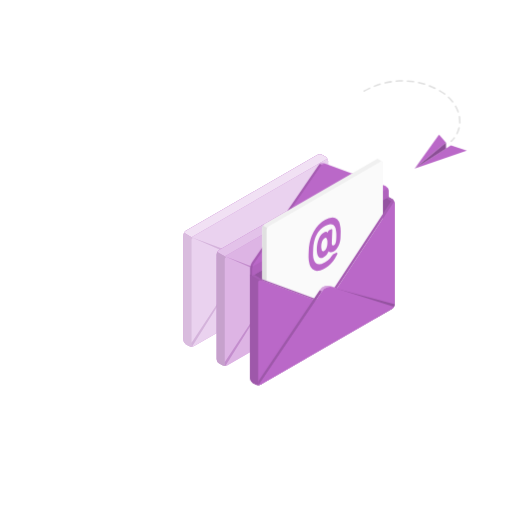
t = 0.00 s
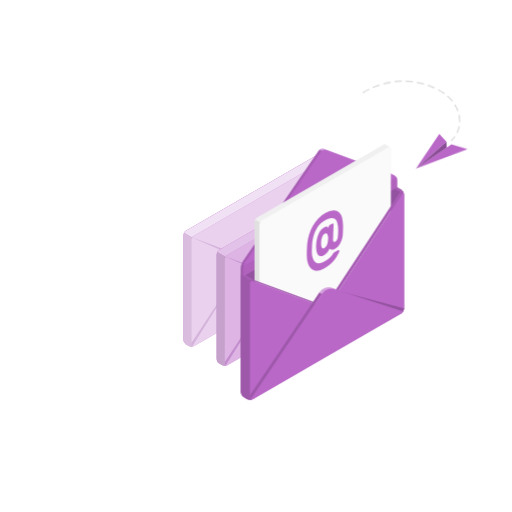
t = 1.05 s
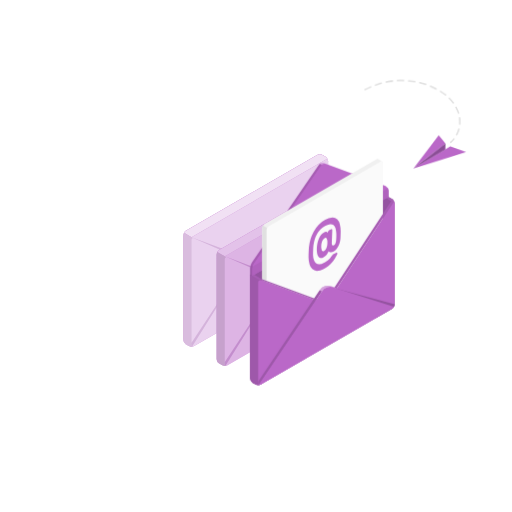
t = 1.95 s
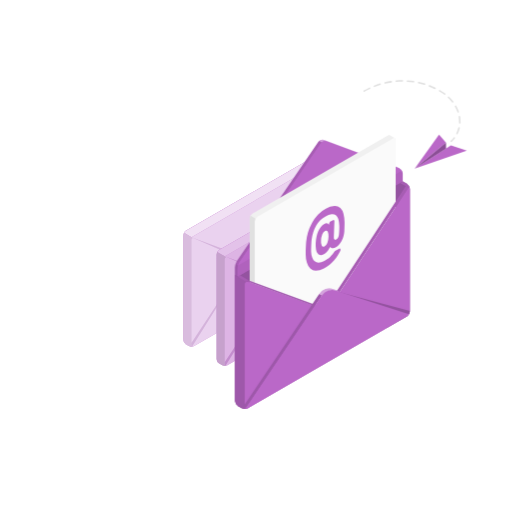
t = 3.00 s
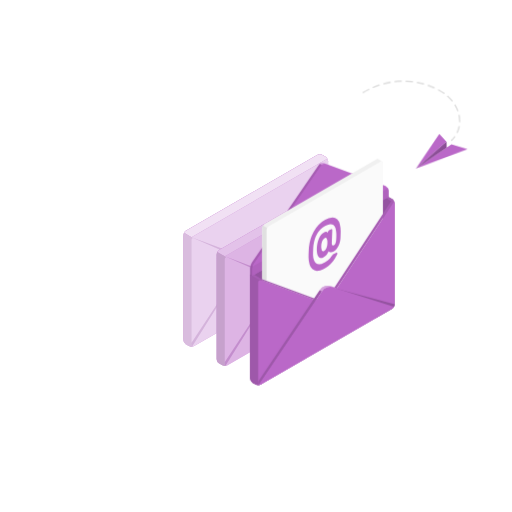
t = 4.05 s
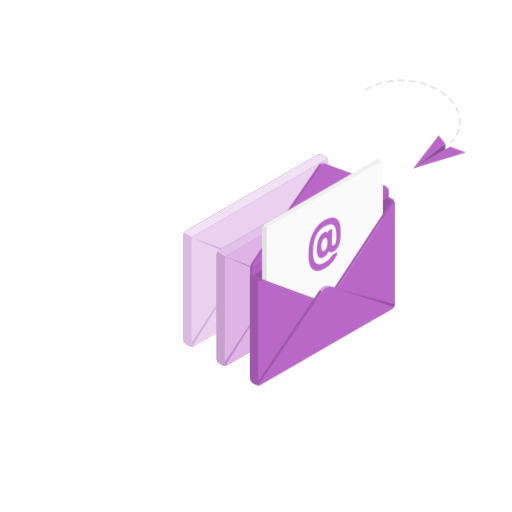
t = 4.88 s

The animated SVG that drew these frames (rendered in a browser with its animation timeline set to each time). Animation: 2 CSS @keyframes rules; one cycle of 6.00 s, repeats indefinitely.

<svg class="animated" id="freepik_stories-emails" xmlns="http://www.w3.org/2000/svg" viewBox="0 0 500 500" version="1.1" xmlns:xlink="http://www.w3.org/1999/xlink" xmlns:svgjs="http://svgjs.com/svgjs"><style>svg#freepik_stories-emails:not(.animated) .animable {opacity: 0;}svg#freepik_stories-emails.animated #freepik--open-envelope--inject-85 {animation: 6s Infinite  linear heartbeat;animation-delay: 0s;}svg#freepik_stories-emails.animated #freepik--paper-plane--inject-85 {animation: 1.5s Infinite  linear wind;animation-delay: 0s;}            @keyframes heartbeat {                0% {                    transform: scale(1);                }                10% {                    transform: scale(1.1);                }                30% {                    transform: scale(1);                }                40% {                    transform: scale(1);                }                50% {                    transform: scale(1.1);                }                60% {                    transform: scale(1);                }                100% {                    transform: scale(1);                }            }                    @keyframes wind {                0% {                    transform: rotate( 0deg );                }                25% {                    transform: rotate( 1deg );                }                75% {                    transform: rotate( -1deg );                }            }        .animator-hidden { display: none; }</style><g id="freepik--Floor--inject-85" class="animable animator-active animator-hidden" style="transform-origin: 250px 345.8px;"><ellipse id="freepik--floor--inject-85" cx="250" cy="345.8" rx="223.4" ry="131.22" style="fill: rgb(245, 245, 245); transform-origin: 250px 345.8px;" class="animable"></ellipse></g><g id="freepik--Shadows--inject-85" class="animable animator-hidden" style="transform-origin: 243.018px 337.105px;"><path id="freepik--Shadow--inject-85" d="M94,345.91c12.92,7.46,12.92,19.56,0,27s-33.89,7.46-46.82,0-12.93-19.57,0-27S81,338.44,94,345.91Z" style="fill: rgb(224, 224, 224); transform-origin: 70.5863px 359.41px;" class="animable"></path><path id="freepik--shadow--inject-85" d="M122.34,363.06l117.26,67.7a9.57,9.57,0,0,0,8.66,0l198.5-114.6c2.39-1.38,2.39-3.62,0-5L329.5,243.45a9.57,9.57,0,0,0-8.66,0L122.34,358.06C119.94,359.44,119.94,361.68,122.34,363.06Z" style="fill: rgb(224, 224, 224); transform-origin: 284.546px 337.105px;" class="animable"></path></g><g id="freepik--Plants--inject-85" class="animable animator-hidden" style="transform-origin: 430.845px 259.707px;"><g id="freepik--plants--inject-85" class="animable" style="transform-origin: 430.845px 259.707px;"><path d="M418.28,291.88l-8.17-4.72s-4.87-20.21-2.93-38.39c2.73-25.56,16.48-36.69,25.95-33,6.3,2.48,8.25,9.64-2.34,24.87C424.55,249.65,416.88,268.35,418.28,291.88Z" style="fill: rgb(186, 104, 200); transform-origin: 422.509px 253.48px;" id="elm3bd8x50bw" class="animable"></path><g id="elneafdo3n9ks"><g style="opacity: 0.3; transform-origin: 422.509px 253.48px;" class="animable"><path d="M418.28,291.88l-8.17-4.72s-4.87-20.21-2.93-38.39c2.73-25.56,16.48-36.69,25.95-33,6.3,2.48,8.25,9.64-2.34,24.87C424.55,249.65,416.88,268.35,418.28,291.88Z" id="eldyebmz3dxws" class="animable" style="transform-origin: 422.509px 253.48px;"></path></g></g><path d="M414.89,282H415a.56.56,0,0,0,.45-.66c-4.48-23.57,3.76-50.07,14-61.09a.57.57,0,0,0-.84-.77c-10.38,11.23-18.78,38.15-14.23,62.07A.55.55,0,0,0,414.89,282Z" style="fill: rgb(255, 255, 255); transform-origin: 421.351px 250.654px;" id="el2vb6kpvpr57" class="animable"></path><path d="M439.68,304.24c1.29.65,4.72-2.29,5.68-3a12,12,0,0,0,3.75-4.77,11.27,11.27,0,0,0,.65-6.79,26.43,26.43,0,0,0-1-3.54l-1.17-3.42a8.82,8.82,0,0,1-.69-3.48c.18-2.4,2.21-4.17,4.06-5.7,2-1.7,4.14-3.91,4-6.77a10.09,10.09,0,0,0-2.83-5.87c-1.45-1.66-3.16-3.11-4.49-4.88a7.05,7.05,0,0,1-1.66-4.38,7.33,7.33,0,0,1,.83-2.83,39.57,39.57,0,0,0,2.76-5.72c.6-2,.37-4.53-1.26-5.88-1.35-1.11-3.26-1.18-5-1a11.36,11.36,0,0,0-4.5,1.84c-4.42,2.76-6.74,8.28-11.47,10.46a49,49,0,0,1-5.76,1.73c-1.92.61-3.85,1.7-4.65,3.53-1.6,3.63,1.91,7.82.85,11.64-.93,3.38-4.09,4.81-5.75,7.9a7,7,0,0,0-.63,4.39,20.79,20.79,0,0,0,2.2,7.25,63.71,63.71,0,0,0,4.37,6.71S439.48,304.14,439.68,304.24Z" style="fill: rgb(186, 104, 200); transform-origin: 433.127px 270.234px;" id="elfrk1tihbhtm" class="animable"></path><g id="el6ub73timc4g"><g style="opacity: 0.15; transform-origin: 433.127px 270.234px;" class="animable"><path d="M439.68,304.24c1.29.65,4.72-2.29,5.68-3a12,12,0,0,0,3.75-4.77,11.27,11.27,0,0,0,.65-6.79,26.43,26.43,0,0,0-1-3.54l-1.17-3.42a8.82,8.82,0,0,1-.69-3.48c.18-2.4,2.21-4.17,4.06-5.7,2-1.7,4.14-3.91,4-6.77a10.09,10.09,0,0,0-2.83-5.87c-1.45-1.66-3.16-3.11-4.49-4.88a7.05,7.05,0,0,1-1.66-4.38,7.33,7.33,0,0,1,.83-2.83,39.57,39.57,0,0,0,2.76-5.72c.6-2,.37-4.53-1.26-5.88-1.35-1.11-3.26-1.18-5-1a11.36,11.36,0,0,0-4.5,1.84c-4.42,2.76-6.74,8.28-11.47,10.46a49,49,0,0,1-5.76,1.73c-1.92.61-3.85,1.7-4.65,3.53-1.6,3.63,1.91,7.82.85,11.64-.93,3.38-4.09,4.81-5.75,7.9a7,7,0,0,0-.63,4.39,20.79,20.79,0,0,0,2.2,7.25,63.71,63.71,0,0,0,4.37,6.71S439.48,304.14,439.68,304.24Z" id="elssrg6an4cdg" class="animable" style="transform-origin: 433.127px 270.234px;"></path></g></g><path d="M427.17,297.72h0a.57.57,0,0,0,.52-.62c-2.07-22.42,7.27-47.76,14.6-55.36a.57.57,0,1,0-.81-.79c-7.49,7.75-17,33.52-14.92,56.25A.57.57,0,0,0,427.17,297.72Z" style="fill: rgb(255, 255, 255); transform-origin: 434.386px 269.223px;" id="elmlnj0gw9la" class="animable"></path><path d="M429.4,270.07l.17,0a75.12,75.12,0,0,1,16.17-3.45.57.57,0,0,0,.51-.62.54.54,0,0,0-.61-.51A77.61,77.61,0,0,0,429.18,269a.57.57,0,0,0,.22,1.1Z" style="fill: rgb(255, 255, 255); transform-origin: 437.536px 267.793px;" id="elri8fl9vewal" class="animable"></path></g></g><g id="freepik--Device--inject-85" class="animable animator-hidden" style="transform-origin: 281.366px 244.807px;"><g id="freepik--Laptop--inject-85" class="animable" style="transform-origin: 281.366px 244.807px;"><path d="M126.34,350.62a10.61,10.61,0,0,0,4.95,8.21L239,421a11,11,0,0,0,9.89,0L438.5,311.53a9.28,9.28,0,0,0,0-16.42L330.81,232.92a10.91,10.91,0,0,0-9.89,0L131.29,342.4A10.63,10.63,0,0,0,126.34,350.62Z" style="fill: rgb(55, 71, 79); transform-origin: 284.897px 326.955px;" id="elcnjnxieqc2" class="animable"></path><path d="M131.29,348.11,239,410.3a10.91,10.91,0,0,0,9.89,0L438.5,300.82c2.74-1.58,2.74-4.14,0-5.71L330.81,232.92a10.91,10.91,0,0,0-9.89,0L131.29,342.4C128.56,344,128.56,346.54,131.29,348.11Z" style="fill: rgb(69, 90, 100); transform-origin: 284.899px 321.61px;" id="elbqyrthghl7b" class="animable"></path><path d="M243.93,411.49V422.2a10.09,10.09,0,0,1-5-1.18L131.29,358.83a9.26,9.26,0,0,1-.5-16.11c-2.22,1.59-2,3.92.5,5.4L239,410.31A10.2,10.2,0,0,0,243.93,411.49Z" style="fill: rgb(38, 50, 56); transform-origin: 185.134px 382.462px;" id="el3daix3rpvl5" class="animable"></path><path d="M121.7,342.58c-2.56-1.48-2.42-4-2.42-7.13V186.7a11,11,0,0,1,5-8.57L313.86,68.65a10.61,10.61,0,0,1,9.58-.18c2.57,1.48,2.43,4,2.43,7.14V224.35a10.94,10.94,0,0,1-4.95,8.57L131.29,342.4A10.6,10.6,0,0,1,121.7,342.58Z" style="fill: rgb(55, 71, 79); transform-origin: 222.575px 205.527px;" id="el004hu3ij7bxr" class="animable"></path><path d="M325.87,75.6c0-3.15-2.22-4.42-4.95-2.85L131.29,182.24a10,10,0,0,0-3.5,3.69l-7.05-4.1h0a10.08,10.08,0,0,1,3.5-3.7L313.85,68.65a10.6,10.6,0,0,1,9.59-.18C326,70,325.87,72.45,325.87,75.6Z" style="fill: rgb(69, 90, 100); transform-origin: 223.306px 126.671px;" id="el1uophxtcyy8" class="animable"></path><path d="M130.71,342.7a10.63,10.63,0,0,1-9-.12c-2.56-1.48-2.43-4-2.43-7.13V186.7a10,10,0,0,1,1.45-4.87l7.06,4.09h0a10.14,10.14,0,0,0-1.45,4.87V339.55C126.34,342.47,128.25,343.79,130.71,342.7Z" style="fill: rgb(38, 50, 56); transform-origin: 124.994px 262.735px;" id="elb7oiiv170br" class="animable"></path><path d="M134,187.94,316.78,82.41c1.64-1,3-.18,3,1.71V214a6.55,6.55,0,0,1-3,5.14L134,324.64c-1.64.94-3,.18-3-1.72V193.08A6.57,6.57,0,0,1,134,187.94Z" style="fill: rgb(250, 250, 250); transform-origin: 225.39px 203.512px;" id="elxgpo3lz5yh" class="animable"></path><path d="M145,342.7,321,241.07a5.44,5.44,0,0,1,4.94,0l2.93,1.61c1.37.79,1.37,2.07,0,2.86l-176,101.6a5.47,5.47,0,0,1-5,0l-2.9-1.59C143.61,344.76,143.61,343.48,145,342.7Z" style="fill: rgb(38, 50, 56); transform-origin: 236.926px 294.111px;" id="eliv382mk0gt8" class="animable"></path><path d="M158.78,350.9l176-101.62a5.05,5.05,0,0,1,4.52-.25l45.81,26.46c1.13.65.94,1.82-.42,2.61L208.9,379.58a5.11,5.11,0,0,1-4.53.26l-46-26.33C157.23,352.86,157.42,351.69,158.78,350.9Z" style="fill: rgb(38, 50, 56); transform-origin: 271.736px 314.431px;" id="ely551l6udoxd" class="animable"></path><path d="M311.3,292l5.52-3.18c.23-.13.25-.34,0-.46l-5.27-3a.9.9,0,0,0-.8,0l-5.51,3.19c-.24.13-.26.34,0,.46l5.27,3A.87.87,0,0,0,311.3,292Zm-8-11-5.51,3.18c-.24.13-.26.34-.05.46l5.27,3a.9.9,0,0,0,.8,0l5.51-3.19c.24-.13.26-.34.05-.46l-5.27-3A.87.87,0,0,0,303.26,281Zm-17.81,10.28-9.32,5.38c-.24.13-.26.34-.05.46l5.27,3.05a.9.9,0,0,0,.8,0l9.33-5.39c.23-.13.25-.34,0-.46l-5.28-3A.87.87,0,0,0,285.45,291.24Zm9.75-5.63-5.51,3.18c-.23.13-.25.34-.05.46l5.28,3a.9.9,0,0,0,.8,0l5.51-3.19c.23-.13.25-.34,0-.46l-5.28-3A.87.87,0,0,0,295.2,285.61Zm-21.62,12.48-5.51,3.18c-.23.14-.25.34-.05.46l5.28,3a.91.91,0,0,0,.8,0l5.51-3.18c.23-.14.25-.34.05-.47l-5.28-3A.87.87,0,0,0,273.58,298.09Zm-8.05,4.65L260,305.92c-.24.14-.26.34,0,.46l5.27,3.05a.9.9,0,0,0,.8,0l5.51-3.18c.24-.14.26-.34.05-.47l-5.27-3A.87.87,0,0,0,265.53,302.74Zm20.66,12.42,5.52-3.18c.23-.14.25-.34,0-.46l-5.27-3a.87.87,0,0,0-.8,0l-5.51,3.18c-.24.14-.26.34-.05.46l5.27,3.05A.9.9,0,0,0,286.19,315.16Zm-8.05,4.65,5.51-3.18c.23-.14.26-.34.05-.46l-5.27-3.05a.89.89,0,0,0-.81,0l-5.51,3.18c-.23.14-.25.34,0,.46l5.27,3A.9.9,0,0,0,278.14,319.81Zm-8.06,4.65,5.52-3.18c.23-.14.25-.34,0-.46l-5.27-3.05a.87.87,0,0,0-.8,0L264.06,321c-.24.14-.26.34-.05.46l5.27,3.05A.87.87,0,0,0,270.08,324.46ZM262,329.11l5.51-3.18c.24-.14.26-.34,0-.46l-5.27-3.05a.87.87,0,0,0-.8,0L256,325.63c-.23.14-.25.34,0,.46l5.27,3.05A.87.87,0,0,0,262,329.11Zm41.22-32.5,5.51-3.18c.23-.13.26-.34.05-.46l-5.27-3a.9.9,0,0,0-.8,0l-5.52,3.19c-.23.13-.25.34,0,.46l5.27,3A.87.87,0,0,0,303.25,296.61Zm-9,13.9,12.29-7.1c.24-.13.26-.34,0-.46l-12.8-7.39a.92.92,0,0,0-.81,0l-6.35,3.67c-.24.14-.26.35-.05.47l6.78,3.91c.21.12.18.33-.05.46L288.22,307c-.23.14-.25.34,0,.46l5.27,3.05A.9.9,0,0,0,294.25,310.51Zm-36.78-3.12L252,310.57c-.23.14-.25.34,0,.46l5.27,3.05a.9.9,0,0,0,.8,0l5.51-3.18c.23-.14.25-.34.05-.46l-5.28-3.05A.87.87,0,0,0,257.47,307.39ZM249.42,312l-5.51,3.18c-.24.14-.26.34,0,.46l5.27,3.05a.87.87,0,0,0,.8,0l5.51-3.18c.24-.14.26-.34.05-.46L250.22,312A.87.87,0,0,0,249.42,312Zm-44.57,49.65a.87.87,0,0,0,.8,0l5.51-3.18c.23-.13.25-.34.05-.46l-5.28-3a.87.87,0,0,0-.8,0l-5.51,3.18c-.23.14-.25.35-.05.47ZM185,349.24l-5.51,3.18c-.23.14-.26.35-.05.47l5.28,3a.87.87,0,0,0,.8,0l5.51-3.18c.23-.13.25-.34,0-.46l-5.27-3A.87.87,0,0,0,185,349.24Zm10.21,9.33a.93.93,0,0,0,.81,0l5.51-3.18c.23-.14.25-.35,0-.47l-5.27-3a.87.87,0,0,0-.8,0L190,355.06c-.23.13-.26.34-.05.46Zm22.23,5,5.51-3.18c.23-.13.25-.34,0-.46l-5.28-3a.9.9,0,0,0-.8,0l-5.51,3.19c-.23.13-.25.34,0,.46l5.27,3A.87.87,0,0,0,217.42,363.56Zm-8.86,4.68a.87.87,0,0,0,.8,0l5.51-3.18c.24-.13.26-.34,0-.46l-5.27-3a.9.9,0,0,0-.8,0l-5.51,3.19c-.24.13-.26.34-.05.46ZM193,344.59l-5.52,3.18c-.23.14-.25.35,0,.47l5.27,3a.87.87,0,0,0,.8,0l5.51-3.18c.24-.13.26-.34.05-.46l-5.27-3.05A.9.9,0,0,0,193,344.59Zm40.27-23.25-5.51,3.18c-.24.14-.26.34-.05.46l5.27,3a.87.87,0,0,0,.8,0l5.52-3.18c.23-.14.25-.34,0-.46l-5.27-3.05A.87.87,0,0,0,233.31,321.34Zm-32.22,18.6-5.51,3.18c-.23.14-.26.35-.05.47l5.27,3a.89.89,0,0,0,.81,0l5.51-3.18c.23-.14.25-.34,0-.46l-5.27-3A.9.9,0,0,0,201.09,339.94Zm40.27-23.25-5.51,3.18c-.23.14-.25.34,0,.46l5.27,3.05a.87.87,0,0,0,.8,0l5.51-3.18c.23-.14.25-.34.05-.46l-5.28-3A.87.87,0,0,0,241.36,316.69ZM225.25,326l-5.51,3.18c-.23.14-.25.34,0,.46l5.27,3.05a.87.87,0,0,0,.8,0l5.51-3.18c.23-.14.26-.34.05-.46L226.06,326A.89.89,0,0,0,225.25,326Zm-8.05,4.65-5.51,3.18c-.24.14-.26.34-.05.46l5.27,3.05a.87.87,0,0,0,.8,0l5.52-3.18c.23-.14.25-.34,0-.46L218,330.61A.9.9,0,0,0,217.2,330.64Zm-8,4.65-5.52,3.18c-.23.14-.25.35,0,.47l5.27,3a.87.87,0,0,0,.8,0l5.51-3.18c.24-.14.26-.34.05-.46L210,335.26A.9.9,0,0,0,209.15,335.29Zm36.77,3.12,5.51-3.18c.24-.14.26-.34,0-.46l-5.27-3a.9.9,0,0,0-.8,0l-5.52,3.18c-.23.14-.25.34,0,.46l5.27,3.05A.87.87,0,0,0,245.92,338.41Zm75.14-67.73-5.51,3.18c-.23.13-.25.34-.05.46l5.28,3a.9.9,0,0,0,.8,0l5.51-3.19c.23-.13.25-.34.05-.46l-5.28-3A.87.87,0,0,0,321.06,270.68Zm-9.75,5.62-5.51,3.19c-.23.13-.25.34-.05.46l5.28,3a.9.9,0,0,0,.8,0l5.51-3.19c.23-.13.25-.34.05-.46l-5.28-3A.9.9,0,0,0,311.31,276.3ZM329.12,266l-5.51,3.18c-.24.13-.26.34-.05.46l5.27,3a.9.9,0,0,0,.8,0l5.51-3.19c.24-.13.26-.34.05-.46l-5.27-3A.87.87,0,0,0,329.12,266ZM284.6,307.38l5.51-3.18c.23-.13.25-.34.05-.46l-5.28-3a.9.9,0,0,0-.8,0l-5.51,3.19c-.23.13-.25.34-.05.46l5.28,3A.87.87,0,0,0,284.6,307.38Zm53.37-46a.9.9,0,0,0-.8,0l-5.51,3.19c-.23.13-.25.34-.05.46l5.28,3a.9.9,0,0,0,.8,0l5.51-3.19c.23-.13.25-.34.05-.46Zm-84,72.41,5.51-3.18c.23-.14.25-.34,0-.46l-5.27-3.05a.87.87,0,0,0-.8,0L248,330.28c-.23.14-.26.34,0,.46l5.27,3.05A.89.89,0,0,0,254,333.76Zm98.77-57,5.51-3.18c.24-.13.26-.34.05-.46L353,270a.9.9,0,0,0-.8,0l-5.51,3.18c-.24.14-.26.35-.05.47l5.27,3A.87.87,0,0,0,352.75,276.73Zm-15.59.3,5.52-3.18c.23-.13.25-.34,0-.46l-5.27-3a.9.9,0,0,0-.8,0l-5.51,3.19c-.24.13-.26.34-.05.46l5.27,3A.87.87,0,0,0,337.16,277Zm8.34-11.33a.9.9,0,0,0-.8,0l-5.51,3.19c-.23.13-.25.34,0,.46l5.27,3a.87.87,0,0,0,.8,0l5.51-3.18c.23-.13.26-.34,0-.46Zm1.7-1,12.8,7.39a.89.89,0,0,0,.81,0l5.51-3.18c.23-.13.25-.34,0-.46l-12.8-7.39a.9.9,0,0,0-.8,0l-5.51,3.18C347,264.39,347,264.6,347.2,264.72ZM328.59,275l-5.51,3.19c-.23.13-.25.34,0,.46l5.27,3a.87.87,0,0,0,.8,0l5.51-3.18c.23-.13.26-.34.05-.46l-5.27-3A.92.92,0,0,0,328.59,275ZM268,310l-5.51,3.19c-.23.13-.25.34,0,.46l5.28,3a.87.87,0,0,0,.8,0L274,313.5c.23-.13.25-.34.05-.46l-5.28-3A.9.9,0,0,0,268,310Zm75.93-28.61a.87.87,0,0,0,.8,0l5.51-3.18c.23-.13.25-.34,0-.46L345,274.69a.9.9,0,0,0-.8,0l-5.51,3.18c-.23.14-.25.35-.05.47Zm-67.87,24-5.51,3.19c-.24.13-.26.34,0,.46l5.27,3a.87.87,0,0,0,.8,0l5.51-3.18c.24-.13.26-.34.05-.46l-5.27-3A.9.9,0,0,0,276,305.37ZM212.9,357a.87.87,0,0,0,.8,0l5.51-3.18c.24-.13.26-.34,0-.46L214,350.32a.9.9,0,0,0-.8,0l-5.51,3.18c-.24.14-.26.35-.05.47Zm-9.36-9.81L198,350.41c-.23.13-.25.34,0,.46l5.27,3a.87.87,0,0,0,.8,0l5.51-3.18c.24-.14.26-.35.05-.47l-5.27-3A.87.87,0,0,0,203.54,347.23Zm18.22,5.13,5.51-3.18c.23-.13.25-.34,0-.46L222,345.67a.9.9,0,0,0-.8,0l-5.51,3.18c-.23.14-.25.35,0,.47l5.28,3A.87.87,0,0,0,221.76,352.36Zm8.05-4.65,5.51-3.18c.24-.14.26-.34.05-.46L230.1,341a.9.9,0,0,0-.8,0l-5.51,3.18c-.24.14-.26.35,0,.47l5.27,3A.87.87,0,0,0,229.81,347.71Zm8.06-4.65,5.51-3.18c.23-.14.25-.34,0-.46l-5.27-3.05a.9.9,0,0,0-.8,0l-5.51,3.18c-.23.14-.26.35-.05.46l5.28,3A.87.87,0,0,0,237.87,343.06Zm-26.28-.48-5.51,3.18c-.23.13-.26.34-.05.46l5.27,3a.92.92,0,0,0,.81,0l5.51-3.18c.23-.14.25-.35,0-.47l-5.27-3A.87.87,0,0,0,211.59,342.58Zm8.06-4.65-5.52,3.18c-.23.13-.25.34,0,.46l5.27,3a.9.9,0,0,0,.8,0l5.51-3.19c.23-.13.26-.34.05-.46l-5.27-3A.87.87,0,0,0,219.65,337.93Zm32.21-18.6-5.51,3.18c-.23.13-.25.34,0,.46l5.27,3a.9.9,0,0,0,.8,0l5.51-3.19c.23-.13.25-.34.05-.46l-5.28-3A.87.87,0,0,0,251.86,319.33ZM243.81,324l-5.51,3.18c-.24.13-.26.34-.05.46l5.27,3a.9.9,0,0,0,.8,0l5.51-3.19c.24-.13.26-.34,0-.46l-5.27-3A.87.87,0,0,0,243.81,324Zm16.11-9.31-5.51,3.19c-.24.13-.26.34,0,.46l5.27,3a.9.9,0,0,0,.8,0l5.51-3.19c.24-.13.26-.34.05-.46l-5.27-3A.9.9,0,0,0,259.92,314.67ZM227.7,333.28l-5.51,3.18c-.24.13-.26.34-.05.46l5.27,3a.9.9,0,0,0,.8,0l5.52-3.19c.23-.13.25-.34,0-.46l-5.27-3A.87.87,0,0,0,227.7,333.28Zm8.05-4.65-5.51,3.18c-.23.13-.25.34,0,.46l5.27,3a.9.9,0,0,0,.8,0l5.51-3.19c.23-.13.26-.34.05-.46l-5.28-3A.87.87,0,0,0,235.75,328.63Zm-10.28,30.28,5.51-3.18c.24-.13.26-.34.05-.46l-5.27-3a.9.9,0,0,0-.8,0l-5.51,3.18c-.24.14-.26.35,0,.47l5.27,3A.87.87,0,0,0,225.47,358.91Zm-42.47-2-5.27-3a.87.87,0,0,0-.8,0l-5.51,3.18c-.24.14-.26.35,0,.47l5.27,3a.87.87,0,0,0,.8,0l5.51-3.18C183.19,357.24,183.21,357,183,356.91Zm10.5,2.63-5.27-3a.87.87,0,0,0-.8,0L179,361.42c-.24.14-.26.35,0,.47l5.27,3a.87.87,0,0,0,.8,0l8.48-4.89C193.69,359.87,193.71,359.66,193.5,359.54Zm-18.37-8.64-5.27-3a.87.87,0,0,0-.8,0l-6.79,3.92c-.23.13-.25.34,0,.46l5.27,3a.9.9,0,0,0,.8,0l6.78-3.92C175.32,351.22,175.34,351,175.13,350.9Zm5.2-3a.87.87,0,0,0,.8,0l5.51-3.18c.24-.14.26-.35.05-.47l-5.27-3a.87.87,0,0,0-.8,0l-5.51,3.18c-.24.13-.26.34-.05.46Zm22.82,14.78-5.27-3a.9.9,0,0,0-.8,0l-10.6,6.12c-.23.14-.26.34,0,.46l5.27,3a.89.89,0,0,0,.81,0l10.59-6.12C203.34,363,203.36,362.79,203.15,362.67Zm3.72,6.55-5.28-3a.9.9,0,0,0-.8,0L194,370.12c-.23.14-.25.34,0,.46l5.28,3.05a.91.91,0,0,0,.8,0l6.78-3.92C207.05,369.55,207.08,369.34,206.87,369.22Zm33.35-55.9a.87.87,0,0,0,.8,0l5.51-3.18c.23-.14.25-.34.05-.46l-5.28-3a.91.91,0,0,0-.8,0L235,309.81c-.23.14-.25.34-.05.46Zm-16.11,9.3a.87.87,0,0,0,.8,0l5.51-3.18c.23-.13.26-.34.05-.46l-5.28-3.05a.91.91,0,0,0-.8,0l-5.51,3.18c-.23.14-.25.35,0,.47Zm-35.73,20.62a.92.92,0,0,0,.81,0L194.7,340c.23-.14.25-.35,0-.47l-5.27-3a.87.87,0,0,0-.8,0l-5.51,3.18c-.23.13-.26.34,0,.46ZM232.16,318a.87.87,0,0,0,.8,0l5.51-3.18c.24-.13.26-.34.05-.46l-5.27-3.05a.9.9,0,0,0-.8,0l-5.51,3.18c-.24.14-.26.35-.05.47Zm-16.11,9.3a.87.87,0,0,0,.8,0l5.51-3.18c.24-.13.26-.34,0-.46l-5.27-3.05a.9.9,0,0,0-.8,0l-5.51,3.18c-.24.14-.26.35-.05.47Zm-5.23,42.28a.9.9,0,0,0-.8,0l-8.48,4.9c-.23.13-.25.34,0,.46l5.27,3a.87.87,0,0,0,.8,0l8.48-4.9c.23-.13.25-.34,0-.46Zm-6.33-35.61a.9.9,0,0,0,.8,0l5.52-3.19c.23-.13.25-.34,0-.46l-5.27-3a.87.87,0,0,0-.8,0l-5.51,3.18c-.24.13-.26.34-.05.46Zm-8.05,4.65a.9.9,0,0,0,.8,0l5.51-3.19c.24-.13.26-.34.05-.46l-5.27-3a.87.87,0,0,0-.8,0l-5.52,3.18c-.23.13-.25.34,0,.46Zm163.61-55.2a.87.87,0,0,0-.8,0l-13.57,7.83c-.23.14-.26.34-.05.46l5.28,3.05a.87.87,0,0,0,.8,0l13.56-7.83c.24-.14.26-.34.05-.46Zm-17.81,10.28a.87.87,0,0,0-.8,0l-5.51,3.18c-.23.14-.26.34-.05.46l5.27,3.05a.89.89,0,0,0,.81,0l5.51-3.18c.23-.14.25-.34,0-.46ZM233.53,354.26l5.51-3.18c.23-.13.25-.34.05-.46l-5.28-3a.9.9,0,0,0-.8,0l-5.51,3.18c-.23.14-.25.35,0,.47l5.27,3A.87.87,0,0,0,233.53,354.26ZM326.13,303a.9.9,0,0,0-.8,0l-5.51,3.18c-.23.14-.26.34-.05.46l5.28,3.05a.87.87,0,0,0,.8,0l5.51-3.18c.23-.14.25-.34,0-.46Zm42-24.23a.87.87,0,0,0-.8,0L361.79,282c-.23.14-.26.34-.05.46l5.27,3a.9.9,0,0,0,.8,0l5.52-3.18c.23-.14.25-.34,0-.46Zm13.33-1.6-12.81-7.4a.87.87,0,0,0-.8,0L362.31,273c-.23.14-.25.34-.05.46l12.81,7.4a.9.9,0,0,0,.8,0l5.51-3.18C381.61,277.46,381.64,277.26,381.43,277.14ZM296,320.35a.87.87,0,0,0-.8,0l-6.78,3.91c-.23.14-.26.35-.05.47l5.27,3a.89.89,0,0,0,.81,0l6.78-3.91c.23-.14.25-.35.05-.47Zm20.35-11.75a.87.87,0,0,0-.8,0l-8.48,4.89c-.23.14-.25.35-.05.47l5.28,3a.87.87,0,0,0,.8,0l8.48-4.89c.23-.14.25-.34,0-.46Zm-39,22.52a.87.87,0,0,0-.8,0l-45.36,26.19c-.23.13-.26.34-.05.46l5.27,3a.87.87,0,0,0,.8,0l45.37-26.18c.23-.14.25-.35,0-.47Zm-47.9,27.66a.9.9,0,0,0-.8,0l-6.79,3.92c-.23.14-.25.34,0,.46l5.27,3.05a.9.9,0,0,0,.8,0l6.78-3.92c.23-.13.26-.34.05-.46Zm57.23-33a.87.87,0,0,0-.8,0l-6.79,3.92c-.23.13-.25.34,0,.46l5.27,3a.87.87,0,0,0,.8,0l6.78-3.92c.24-.13.26-.34.05-.46Zm-66.56,38.42a.87.87,0,0,0-.8,0l-6.78,3.91c-.24.14-.26.35,0,.47l5.27,3a.87.87,0,0,0,.8,0l6.78-3.91c.24-.14.26-.34,0-.46ZM305.36,315a.9.9,0,0,0-.8,0l-6.78,3.92c-.24.13-.26.34,0,.46l5.27,3.05a.9.9,0,0,0,.8,0l6.78-3.92c.24-.13.26-.34.05-.46Zm28.83-16.65a.87.87,0,0,0-.8,0l-5.52,3.18c-.23.14-.25.34,0,.46L333.1,305a.87.87,0,0,0,.8,0l5.51-3.18c.24-.14.26-.34,0-.46Zm18-12.59,5.51-3.18c.23-.14.26-.34.05-.46l-5.28-3a.91.91,0,0,0-.8,0l-5.51,3.18c-.23.14-.25.34,0,.47l5.27,3A.87.87,0,0,0,352.23,285.73Zm-32.87,1.58,5.51-3.18c.23-.13.26-.34.05-.46l-5.27-3a.92.92,0,0,0-.81,0l-5.51,3.19c-.23.13-.25.34,0,.46l5.27,3A.87.87,0,0,0,319.36,287.31ZM298,317.06l16.1-9.3c.24-.14.26-.34.05-.46l-5.27-3.05a.9.9,0,0,0-.8,0l-16.11,9.3c-.23.14-.26.34-.05.46l5.27,3A.89.89,0,0,0,298,317.06Zm45.4-26.65a.87.87,0,0,0,.8,0l5.51-3.18c.24-.14.26-.34.05-.46l-5.27-3.05a.9.9,0,0,0-.8,0l-5.51,3.18c-.24.14-.26.35,0,.47ZM336.64,286l5.51-3.18c.24-.13.26-.34.05-.46l-5.27-3a.9.9,0,0,0-.8,0l-5.51,3.18c-.24.14-.26.35-.05.47l5.27,3A.87.87,0,0,0,336.64,286Zm-46.73,35.68,5.51-3.18c.24-.14.26-.34.05-.46L290.2,315a.87.87,0,0,0-.8,0l-5.52,3.18c-.23.14-.25.34,0,.46l5.27,3.05A.87.87,0,0,0,289.91,321.71Zm35.66-21a.87.87,0,0,0,.8,0l5.51-3.18c.23-.14.25-.34.05-.46l-5.28-3a.91.91,0,0,0-.8,0l-5.51,3.18c-.23.14-.25.34,0,.47ZM249.64,345l5.51-3.18c.23-.13.25-.34,0-.46l-5.28-3.05a.91.91,0,0,0-.8,0l-5.51,3.18c-.23.14-.25.35-.05.47l5.28,3A.87.87,0,0,0,249.64,345Zm8.05-4.65,5.51-3.18c.24-.13.26-.34.05-.46L258,333.62a.9.9,0,0,0-.8,0l-5.51,3.18c-.24.14-.26.35,0,.47l5.27,3A.87.87,0,0,0,257.69,340.31Zm-16.11,9.3,5.51-3.18c.24-.13.26-.34,0-.46l-5.27-3a.9.9,0,0,0-.8,0l-5.51,3.18c-.24.14-.26.35-.05.47l5.27,3A.87.87,0,0,0,241.58,349.61ZM273.8,331l5.51-3.18c.24-.14.26-.34.05-.46l-5.27-3.05a.9.9,0,0,0-.8,0l-5.51,3.18c-.24.14-.26.34,0,.46L273,331A.87.87,0,0,0,273.8,331Zm-8.05,4.65,5.51-3.18c.23-.13.25-.34.05-.46L266,329a.9.9,0,0,0-.8,0l-5.51,3.18c-.23.14-.25.35-.05.47l5.28,3A.87.87,0,0,0,265.75,335.66Zm16.11-9.3,5.51-3.18c.23-.14.25-.34,0-.46l-5.27-3.05a.87.87,0,0,0-.8,0l-5.51,3.18c-.23.14-.26.34-.05.46l5.28,3.05A.87.87,0,0,0,281.86,326.36Zm43.95-64.69a.87.87,0,0,0,.8,0l5.51-3.18c.24-.14.26-.34.05-.46l-1.4-.81a.9.9,0,0,0-.8,0l-5.52,3.19c-.23.13-.25.34,0,.46Zm-40,25.35a.91.91,0,0,0,.8,0l5.51-3.18c.23-.14.25-.35,0-.47l-5.27-3a.87.87,0,0,0-.8,0l-5.51,3.18c-.23.13-.25.34-.05.46Zm16.11-9.3a.91.91,0,0,0,.8,0l5.51-3.18c.23-.14.25-.35,0-.47L303,271a.87.87,0,0,0-.8,0l-5.51,3.18c-.23.13-.26.34-.05.46Zm-25.95,15a.9.9,0,0,0,.8,0l5.51-3.19c.24-.13.26-.34.05-.46L277,286a.87.87,0,0,0-.8,0l-5.51,3.18c-.24.13-.26.34-.05.46Zm17.89-10.32a.9.9,0,0,0,.8,0l5.51-3.18c.24-.14.26-.35.05-.47l-5.27-3a.87.87,0,0,0-.8,0l-5.51,3.18c-.24.13-.26.34-.05.46Zm-34,19.63a.94.94,0,0,0,.8,0l5.51-3.18c.24-.14.26-.35.05-.47l-5.27-3a.87.87,0,0,0-.8,0l-5.51,3.18c-.24.13-.26.34-.05.46Zm8.06-4.66a.9.9,0,0,0,.8,0l5.51-3.18c.23-.14.25-.35,0-.47l-5.27-3a.87.87,0,0,0-.8,0l-5.51,3.18c-.23.13-.25.34-.05.46ZM309.7,271a.87.87,0,0,0,.8,0l5.51-3.18c.24-.14.26-.34.05-.46l-1.4-.81a.9.9,0,0,0-.8,0l-5.51,3.19c-.24.13-.26.34-.05.46Zm24.17-14a.87.87,0,0,0,.8,0l5.51-3.18c.23-.14.25-.34,0-.46l-1.4-.81a.9.9,0,0,0-.8,0l-5.51,3.19c-.24.13-.26.34-.05.46Zm11.07,6.39a.9.9,0,0,0,.8,0l5.51-3.19c.24-.13.26-.34.05-.46l-5.27-3a.9.9,0,0,0-.8,0l-5.51,3.19c-.24.13-.26.34-.05.46Zm15.34,17.67,5.51-3.18c.24-.14.26-.34,0-.46l-5.27-3.05a.9.9,0,0,0-.8,0l-5.51,3.18c-.24.14-.26.34-.05.46l5.27,3.05A.87.87,0,0,0,360.28,281.08Zm-42.52-14.76a.87.87,0,0,0,.8,0l5.51-3.18c.23-.14.25-.34,0-.46l-1.4-.81a.9.9,0,0,0-.8,0l-5.51,3.19c-.23.13-.26.34,0,.46Zm-66,40.33a.91.91,0,0,0,.8,0l5.51-3.18c.23-.14.25-.35.05-.47l-5.28-3a.87.87,0,0,0-.8,0l-5.51,3.18c-.23.13-.25.34-.05.46Z" style="fill: rgb(69, 90, 100); transform-origin: 271.831px 315.247px;" id="elyhyf3ql80vl" class="animable"></path><polygon points="275.61 348.19 276.74 348.84 306.76 366.16 360.13 335.35 361.24 334.71 330.1 316.74 275.61 348.19" style="fill: rgb(55, 71, 79); transform-origin: 318.425px 341.45px;" id="eluno68offtsp" class="animable"></polygon><polygon points="276.74 348.84 306.76 366.16 360.13 335.35 330.1 318.02 276.74 348.84" style="fill: rgb(38, 50, 56); transform-origin: 318.435px 342.09px;" id="elt78ilj543ft" class="animable"></polygon></g></g><g id="freepik--mail-box--inject-85" class="animable animator-hidden" style="transform-origin: 90.18px 287.759px;"><g id="freepik--MailBox--inject-85" class="animable" style="transform-origin: 90.18px 287.759px;"><path d="M107.06,213.2l-12.23-7c-.54-.32-.94-.4-1.15-.27l-1.49.86c-.26.15-.25.59.07,1.27l3,6.16-2.22,2a1.73,1.73,0,0,0,.32,2.94l12.23,7.06,1.49-.87Z" style="fill: rgb(186, 104, 200); transform-origin: 99.5432px 216.045px;" id="el9kspv4ebjp" class="animable"></path><g id="el7xq4e691jx8"><path d="M107.06,213.2l-12.23-7c-.54-.32-.94-.4-1.15-.27l-1.49.86c-.26.15-.25.59.07,1.27l3,6.16-2.22,2a1.73,1.73,0,0,0,.32,2.94l12.23,7.06,1.49-.87Z" style="fill: rgb(255, 255, 255); opacity: 0.5; transform-origin: 99.5432px 216.045px;" class="animable"></path></g><path d="M93.34,207c-1.19-.69-1.68-.24-1.08,1l3,6.16-2.22,2a1.73,1.73,0,0,0,.32,2.94l12.23,7.06V214.07Z" style="fill: rgb(186, 104, 200); transform-origin: 98.7967px 216.418px;" id="el50vhnxbq0py" class="animable"></path><path d="M107,252.11a1.43,1.43,0,0,1-1.44-1.44V210.05a1.44,1.44,0,0,1,2.87,0v40.62A1.43,1.43,0,0,1,107,252.11Z" style="fill: rgb(69, 90, 100); transform-origin: 106.995px 230.42px;" id="elq5oxtpsbt9" class="animable"></path><path d="M54.39,360.27v-2.53H55a10,10,0,0,1,4.11-4c6.32-3.65,16.56-3.65,22.88,0a9.91,9.91,0,0,1,4.11,4h.62v2.45c0,2.43-1.52,4.87-4.73,6.72-6.32,3.65-16.56,3.65-22.88,0C56,365.08,54.37,362.67,54.39,360.27Z" style="fill: rgb(38, 50, 56); transform-origin: 70.5549px 360.325px;" id="el2lyq2501u0c" class="animable"></path><ellipse cx="70.56" cy="357.74" rx="16.18" ry="9.34" style="fill: rgb(69, 90, 100); transform-origin: 70.56px 357.74px;" id="elik96ubwqdi" class="animable"></ellipse><path d="M74.73,269.77v86.86a2.08,2.08,0,0,1-1.22,1.7,6.5,6.5,0,0,1-5.89,0,2.06,2.06,0,0,1-1.22-1.7V269.77Z" style="fill: rgb(55, 71, 79); transform-origin: 70.565px 314.403px;" id="eluxn1p783j5k" class="animable"></path><polygon points="66.4 280.28 66.4 288.45 74.73 293.25 74.73 285.1 66.4 280.28" style="fill: rgb(38, 50, 56); transform-origin: 70.565px 286.765px;" id="eljtn9bktsxv" class="animable"></polygon><path d="M96.6,262,112,270.9a1.15,1.15,0,0,1-.3.32L84.76,286.77c-.23.13-.41,0-.41-.25V267.11a30.35,30.35,0,0,1,2.25-10.88Z" style="fill: rgb(186, 104, 200); transform-origin: 98.175px 271.526px;" id="elexlk2keq34f" class="animable"></path><g id="elrr2jlir5j6"><path d="M96.6,262,112,270.9a1.15,1.15,0,0,1-.3.32L84.76,286.77c-.23.13-.41,0-.41-.25V267.11a30.35,30.35,0,0,1,2.25-10.88Z" style="opacity: 0.4; transform-origin: 98.175px 271.526px;" class="animable"></path></g><path d="M112.12,249.25V271L86.6,256.24l.09-.21C89.42,249.19,94,243.4,99,240.52a11.68,11.68,0,0,1,5.77-1.79C109.31,238.73,112.12,242.76,112.12,249.25Z" style="fill: rgb(186, 104, 200); transform-origin: 99.36px 254.865px;" id="elxgfm7gbqi7" class="animable"></path><g id="eln0cvxy5wg"><path d="M112.12,249.25V271L86.6,256.24l.09-.21C89.42,249.19,94,243.4,99,240.52a11.68,11.68,0,0,1,5.77-1.79C109.31,238.73,112.12,242.76,112.12,249.25Z" style="opacity: 0.3; transform-origin: 99.36px 254.865px;" class="animable"></path></g><path d="M139.83,295.22v-1.94h-.19v.28a8.41,8.41,0,0,0-.5-1.57c-1-2.38-3.17-4.66-6.44-6.55l-18.23-10.53a3.09,3.09,0,0,0-2.75,0L83.84,291a4.28,4.28,0,0,1-.88-1v2h0a1,1,0,0,0,.56.8l18.24,10.52a34.74,34.74,0,0,0,17.43,4.12,30.21,30.21,0,0,0,14.51-3.53c4.1-2.35,6.12-5.48,6.12-8.67Z" style="fill: rgb(186, 104, 200); transform-origin: 111.395px 291.021px;" id="elkcmnoghd49l" class="animable"></path><g id="el0exenqvpbd7d"><path d="M139.83,295.22v-1.94h-.19v.28a8.41,8.41,0,0,0-.5-1.57c-1-2.38-3.17-4.66-6.44-6.55l-18.23-10.53a3.09,3.09,0,0,0-2.75,0L83.84,291a4.28,4.28,0,0,1-.88-1v2h0a1,1,0,0,0,.56.8l18.24,10.52a34.74,34.74,0,0,0,17.43,4.12,30.21,30.21,0,0,0,14.51-3.53c4.1-2.35,6.12-5.48,6.12-8.67Z" style="opacity: 0.4; transform-origin: 111.395px 291.021px;" class="animable"></path></g><path d="M139.14,292c-1-2.38-3.17-4.66-6.44-6.55l-18.23-10.53a3.09,3.09,0,0,0-2.75,0L83.84,291l17.92,10.34a34.85,34.85,0,0,0,17.43,4.12,30.32,30.32,0,0,0,14.51-3.53c3.68-2.12,5.69-4.85,6.06-7.7A8.13,8.13,0,0,0,139.14,292Z" style="fill: rgb(186, 104, 200); transform-origin: 111.8px 290.035px;" id="elalb1qis01v" class="animable"></path><g id="elqduu0rl4lnc"><path d="M139.14,292c-1-2.38-3.17-4.66-6.44-6.55l-18.23-10.53a3.09,3.09,0,0,0-2.75,0L83.84,291l17.92,10.34a34.85,34.85,0,0,0,17.43,4.12,30.32,30.32,0,0,0,14.51-3.53c3.68-2.12,5.69-4.85,6.06-7.7A8.13,8.13,0,0,0,139.14,292Z" style="opacity: 0.2; transform-origin: 111.8px 290.035px;" class="animable"></path></g><path d="M139.76,294.24a8.13,8.13,0,0,0-.62-2.25c-1-2.38-3.17-4.66-6.44-6.55l-18.23-10.53a3.09,3.09,0,0,0-2.75,0L83.84,291l-.32-.18a.84.84,0,0,1,0-1.59L111.72,273a3,3,0,0,1,2.75,0l18.23,10.53c3.27,1.89,5.42,4.17,6.44,6.55a8.09,8.09,0,0,1,.64,2.39A7.3,7.3,0,0,1,139.76,294.24Z" style="fill: rgb(186, 104, 200); transform-origin: 111.388px 283.453px;" id="eltad3f304qjb" class="animable"></path><g id="el0u0tkk8ql9h"><path d="M139.76,294.24a8.13,8.13,0,0,0-.62-2.25c-1-2.38-3.17-4.66-6.44-6.55l-18.23-10.53a3.09,3.09,0,0,0-2.75,0L83.84,291l-.32-.18a.84.84,0,0,1,0-1.59L111.72,273a3,3,0,0,1,2.75,0l18.23,10.53c3.27,1.89,5.42,4.17,6.44,6.55a8.09,8.09,0,0,1,.64,2.39A7.3,7.3,0,0,1,139.76,294.24Z" style="opacity: 0.3; transform-origin: 111.388px 283.453px;" class="animable"></path></g><polygon points="84.14 288.96 112.33 272.68 111.7 271.21 84.76 286.77 84.14 288.96" style="fill: rgb(186, 104, 200); transform-origin: 98.235px 280.085px;" id="elnutgutw0qco" class="animable"></polygon><g id="eloyarhpluyej"><polygon points="84.14 288.96 112.33 272.68 111.7 271.21 84.76 286.77 84.14 288.96" style="opacity: 0.1; transform-origin: 98.235px 280.085px;" class="animable"></polygon></g><g id="freepik--Letter--inject-85" class="animable" style="transform-origin: 90.75px 251.431px;"><path d="M109.63,248a1.47,1.47,0,0,0-.67-1.16L74.64,227a1.44,1.44,0,0,0-1.34,0l-.76.44a1.47,1.47,0,0,0-.67,1.16v26.31a1.49,1.49,0,0,0,.67,1.16l34.32,19.82a1.53,1.53,0,0,0,1.35,0l.75-.44a1.49,1.49,0,0,0,.67-1.16Z" style="fill: rgb(245, 245, 245); transform-origin: 90.75px 251.441px;" id="el2xb7qv7regs" class="animable"></path><path d="M109.44,247.3l-1.91,1.1L72.07,227.92a1.37,1.37,0,0,1,.47-.51l.76-.43a1.44,1.44,0,0,1,1.34,0L109,246.8A1.29,1.29,0,0,1,109.44,247.3Z" style="fill: rgb(224, 224, 224); transform-origin: 90.755px 237.607px;" id="elkllmnun741m" class="animable"></path><path d="M107.38,276h0Z" style="fill: rgb(186, 104, 200); transform-origin: 107.38px 276px;" id="el9mg6yu8xr1h" class="animable"></path><path d="M107.54,248.39l-.35.21a.58.58,0,0,1,.35.57v26.31a.46.46,0,0,1-.21.44.44.44,0,0,1-.32,0l-.14-.06L72.54,256.05a1.5,1.5,0,0,1-.67-1.16V228.58a1.4,1.4,0,0,1,.2-.67Z" style="fill: rgb(235, 235, 235); transform-origin: 89.7065px 251.93px;" id="el84g69octwow" class="animable"></path><g id="elebf4mfzk7me"><path d="M107.53,248.4l-15.89,5.93a2.57,2.57,0,0,1-3.07-1L86,249.41,71.94,227.84l13.57,21.72L71.87,254.9a1.32,1.32,0,0,0,.21.67l13.47-5.95,3,4.75a2.59,2.59,0,0,0,3.24,1l2.11-.93,13.47,21.49a.48.48,0,0,0,.2-.44V275L93.93,254.4Z" style="opacity: 0.2; transform-origin: 89.7212px 251.885px;" class="animable"></path></g></g><g id="freepik--letter--inject-85" class="animable" style="transform-origin: 82.625px 256.08px;"><path d="M101.51,252.61a1.5,1.5,0,0,0-.67-1.16L66.51,231.64a1.44,1.44,0,0,0-1.34,0l-.76.43a1.5,1.5,0,0,0-.67,1.16v26.31a1.53,1.53,0,0,0,.67,1.17l34.33,19.81a1.44,1.44,0,0,0,1.34,0l.76-.43a1.5,1.5,0,0,0,.67-1.16Z" style="fill: rgb(245, 245, 245); transform-origin: 82.625px 256.08px;" id="ellw9zlqa85p" class="animable"></path><path d="M101.31,252l-1.9,1.1L63.94,232.57a1.42,1.42,0,0,1,.47-.5l.76-.43a1.44,1.44,0,0,1,1.34,0l34.33,19.81A1.42,1.42,0,0,1,101.31,252Z" style="fill: rgb(224, 224, 224); transform-origin: 82.625px 242.287px;" id="elv5tyfwq2uv" class="animable"></path><path d="M99.25,280.67h0Z" style="fill: rgb(186, 104, 200); transform-origin: 99.25px 280.67px;" id="elg6bgfkp61um" class="animable"></path><path d="M99.41,253.05l-.35.21a.58.58,0,0,1,.35.57v26.31a.46.46,0,0,1-.21.44.44.44,0,0,1-.32,0l-.14-.06L64.41,260.71a1.5,1.5,0,0,1-.67-1.16V233.24a1.4,1.4,0,0,1,.2-.67Z" style="fill: rgb(235, 235, 235); transform-origin: 81.5765px 256.59px;" id="el602l53l6n6i" class="animable"></path><g id="elrfka9to6c38"><path d="M99.41,253.05,83.51,259a2.58,2.58,0,0,1-3.06-1l-2.56-3.91L63.81,232.5l13.57,21.72-13.64,5.34a1.63,1.63,0,0,0,.21.67l13.47-6,3,4.75a2.59,2.59,0,0,0,3.23,1l2.12-.93L99.2,280.58a.46.46,0,0,0,.21-.44v-.44L85.8,259.06Z" style="opacity: 0.2; transform-origin: 81.5765px 256.54px;" class="animable"></path></g></g><g id="freepik--letter--inject-85" class="animable" style="transform-origin: 74.5px 260.735px;"><path d="M93.38,257.27a1.47,1.47,0,0,0-.67-1.16L58.39,236.29a1.5,1.5,0,0,0-1.34,0l-.76.44a1.47,1.47,0,0,0-.67,1.16V264.2a1.47,1.47,0,0,0,.67,1.16l34.32,19.82a1.53,1.53,0,0,0,1.35,0l.75-.44a1.47,1.47,0,0,0,.67-1.16Z" style="fill: rgb(245, 245, 245); transform-origin: 74.5px 260.735px;" id="el8mqbbfsor69" class="animable"></path><path d="M93.19,256.61l-1.91,1.1L55.82,237.23a1.34,1.34,0,0,1,.47-.5l.76-.44a1.5,1.5,0,0,1,1.34,0l34.32,19.82A1.36,1.36,0,0,1,93.19,256.61Z" style="fill: rgb(224, 224, 224); transform-origin: 74.505px 246.921px;" id="elae9km9nodgi" class="animable"></path><path d="M91.13,285.32a.27.27,0,0,0,.13,0h0A.13.13,0,0,1,91.13,285.32Z" style="fill: rgb(186, 104, 200); transform-origin: 91.195px 285.329px;" id="elze1l7uz0qtq" class="animable"></path><path d="M91.29,257.7l-.35.21a.58.58,0,0,1,.35.57V284.8a.45.45,0,0,1-.21.43.44.44,0,0,1-.32,0l-.14-.05L56.29,265.36a1.47,1.47,0,0,1-.67-1.16V237.9a1.4,1.4,0,0,1,.2-.67Z" style="fill: rgb(235, 235, 235); transform-origin: 73.4563px 261.245px;" id="elrwa4h6cyydl" class="animable"></path><g id="elst15g3v5u9o"><path d="M91.28,257.71l-15.89,5.94a2.59,2.59,0,0,1-3.07-1l-2.55-3.91L55.69,237.16l13.57,21.71-13.64,5.34a1.32,1.32,0,0,0,.21.67l13.47-5.95,3,4.75a2.59,2.59,0,0,0,3.24,1l2.11-.94,13.47,21.49a.46.46,0,0,0,.2-.44v-.44l-13.6-20.64Z" style="opacity: 0.2; transform-origin: 73.4718px 261.195px;" class="animable"></path></g></g><path d="M108.55,238c-2.73-1.43-6.35-1.18-10.31,1.12-4.45,2.55-8.46,7.19-11.27,12.5a39.35,39.35,0,0,0-1.76,3.79,31.89,31.89,0,0,0-2.45,11.67V289.3a2.89,2.89,0,0,1-1.37-.33L41.9,266.15a3.07,3.07,0,0,1-1.37-2.38V242.71c0-10.52,6.93-23,15.47-28,4-2.34,7.73-2.53,10.49-1v0Z" style="fill: rgb(186, 104, 200); transform-origin: 74.54px 251.012px;" id="el988bafwzyxv" class="animable"></path><g id="elxzvpofwr8vf"><path d="M108.55,238c-2.73-1.43-6.35-1.18-10.31,1.12-4.45,2.55-8.46,7.19-11.27,12.5a39.35,39.35,0,0,0-1.76,3.79,31.89,31.89,0,0,0-2.45,11.67V289.3a2.89,2.89,0,0,1-1.37-.33L41.9,266.15a3.07,3.07,0,0,1-1.37-2.38V242.71c0-10.52,6.93-23,15.47-28,4-2.34,7.73-2.53,10.49-1v0Z" style="opacity: 0.2; transform-origin: 74.54px 251.012px;" class="animable"></path></g><g id="elgm46u6tun25"><path d="M41.9,266.15,81.39,289a2.89,2.89,0,0,0,1.37.33V267.11a28.06,28.06,0,0,1,.74-6.21L41.26,236.51a28.55,28.55,0,0,0-.73,6.2v21.06A3.07,3.07,0,0,0,41.9,266.15Z" style="opacity: 0.1; transform-origin: 62.015px 262.92px;" class="animable"></path></g><path d="M85.21,255.44a31.89,31.89,0,0,0-2.45,11.67V289.3a2.73,2.73,0,0,1-.5-.06c0-1.27,0-8.39,0-22.13,0-16.31,12.55-26.68,16-28-4.45,2.55-8.46,7.19-11.27,12.5A39.35,39.35,0,0,0,85.21,255.44Z" style="fill: rgb(186, 104, 200); transform-origin: 90.26px 264.205px;" id="el85l3ahk0vg2" class="animable"></path><g id="elyyc5hob9z1"><path d="M85.21,255.44a31.89,31.89,0,0,0-2.45,11.67V289.3a2.73,2.73,0,0,1-.5-.06c0-1.27,0-8.39,0-22.13,0-16.31,12.55-26.68,16-28-4.45,2.55-8.46,7.19-11.27,12.5A39.35,39.35,0,0,0,85.21,255.44Z" style="opacity: 0.4; transform-origin: 90.26px 264.205px;" class="animable"></path></g><path d="M84.76,286.77c-.22.13-.41,0-.41-.24V267.12a30.26,30.26,0,0,1,2.25-10.88l.09-.21a36.55,36.55,0,0,1,1.88-4C91.3,247,95,242.82,99,240.52a11.68,11.68,0,0,1,5.77-1.79,6.33,6.33,0,0,1,3,.73c2.7,1.44,4.28,4.92,4.28,9.79V270.5a.92.92,0,0,1-.41.71l.62,1.47.14-.08a3,3,0,0,0,.57-.55h0a3,3,0,0,0,.66-1.74V249.25c0-5.63-2-9.55-5.15-11.21-2.73-1.44-6.35-1.19-10.31,1.11-4.45,2.55-8.46,7.18-11.27,12.51a39.35,39.35,0,0,0-1.76,3.78,31.86,31.86,0,0,0-2.45,11.68v22.17H83a2.75,2.75,0,0,0,1.14-.32Z" style="fill: rgb(186, 104, 200); transform-origin: 98.16px 263.218px;" id="el34hmlidwwsa" class="animable"></path><g id="ellspwc6t7dzk"><path d="M84.76,286.77c-.22.13-.41,0-.41-.24V267.12a30.26,30.26,0,0,1,2.25-10.88l.09-.21a36.55,36.55,0,0,1,1.88-4C91.3,247,95,242.82,99,240.52a11.68,11.68,0,0,1,5.77-1.79,6.33,6.33,0,0,1,3,.73c2.7,1.44,4.28,4.92,4.28,9.79V270.5a.92.92,0,0,1-.41.71l.62,1.47.14-.08a3,3,0,0,0,.57-.55h0a3,3,0,0,0,.66-1.74V249.25c0-5.63-2-9.55-5.15-11.21-2.73-1.44-6.35-1.19-10.31,1.11-4.45,2.55-8.46,7.18-11.27,12.51a39.35,39.35,0,0,0-1.76,3.78,31.86,31.86,0,0,0-2.45,11.68v22.17H83a2.75,2.75,0,0,0,1.14-.32Z" style="opacity: 0.1; transform-origin: 98.16px 263.218px;" class="animable"></path></g></g></g><g id="freepik--Envelopes--inject-85" class="animable" style="transform-origin: 265.94px 254.048px;"><g id="freepik--Envelope--inject-85" class="animable" style="transform-origin: 249.685px 244.683px;"><g id="freepik--letter--inject-85" class="animable" style="transform-origin: 249.685px 244.683px;"><path d="M178.94,229.88a5.71,5.71,0,0,1,2.6-4.5l128.17-74a5.74,5.74,0,0,1,5.2,0l2.93,1.69a5.74,5.74,0,0,1,2.59,4.5V259.45a5.77,5.77,0,0,1-2.59,4.5L189.66,338a5.78,5.78,0,0,1-5.19,0l-2.93-1.69a5.77,5.77,0,0,1-2.6-4.5Z" style="fill: rgb(186, 104, 200); transform-origin: 249.685px 244.686px;" id="ele2ew0rmkfm" class="animable"></path><g id="els3sy0z3rlq"><g style="opacity: 0.7; transform-origin: 249.685px 244.686px;" class="animable"><path d="M178.94,229.88a5.71,5.71,0,0,1,2.6-4.5l128.17-74a5.74,5.74,0,0,1,5.2,0l2.93,1.69a5.74,5.74,0,0,1,2.59,4.5V259.45a5.77,5.77,0,0,1-2.59,4.5L189.66,338a5.78,5.78,0,0,1-5.19,0l-2.93-1.69a5.77,5.77,0,0,1-2.6-4.5Z" style="fill: rgb(255, 255, 255); transform-origin: 249.685px 244.686px;" id="el23tgczp87qw" class="animable"></path></g></g><path d="M179.7,227.32l7.37,4.25L319.67,155a5.44,5.44,0,0,0-1.83-1.94l-2.94-1.68a5.64,5.64,0,0,0-5.18,0l-128.18,74A5.22,5.22,0,0,0,179.7,227.32Z" style="fill: rgb(186, 104, 200); transform-origin: 249.685px 191.16px;" id="elrvvg7alih7q" class="animable"></path><g id="el3uhkzxfj1lx"><path d="M179.7,227.32l7.37,4.25L319.67,155a5.44,5.44,0,0,0-1.83-1.94l-2.94-1.68a5.64,5.64,0,0,0-5.18,0l-128.18,74A5.22,5.22,0,0,0,179.7,227.32Z" style="fill: rgb(255, 255, 255); opacity: 0.8; transform-origin: 249.685px 191.16px;" class="animable"></path></g><g id="el8b7zreclaw"><path d="M178.94,229.87V331.75a5.71,5.71,0,0,0,2.6,4.5l2.93,1.7a4.62,4.62,0,0,0,.71.32,5.78,5.78,0,0,0,1.07.24,6.41,6.41,0,0,0,2.05-.07l.51-.13.32-.11a1.55,1.55,0,0,1-1.26-.05,1.78,1.78,0,0,1-.8-1.7V234.57a2.27,2.27,0,0,1,1.35-2.21l-1.35-.79-7.37-4.25A5.29,5.29,0,0,0,178.94,229.87Z" style="fill: rgb(186, 104, 200); opacity: 0.1; transform-origin: 184.035px 282.941px;" class="animable"></path></g><g id="elwdk939wckgo"><path d="M178.94,229.87V331.75a5.71,5.71,0,0,0,2.6,4.5l2.93,1.7a4.62,4.62,0,0,0,.71.32,5.78,5.78,0,0,0,1.07.24,6.41,6.41,0,0,0,2.05-.07l.51-.13.32-.11a1.55,1.55,0,0,1-1.26-.05,1.78,1.78,0,0,1-.8-1.7V234.57a2.27,2.27,0,0,1,1.35-2.21l-1.35-.79-7.37-4.25A5.29,5.29,0,0,0,178.94,229.87Z" style="opacity: 0.05; transform-origin: 184.035px 282.941px;" class="animable"></path></g><g id="elpb2p13mprzs"><path d="M187.07,231.57l61.55,23a10,10,0,0,0,11.88-3.91l9.88-15.15L319.67,155l-47.32,81.07,48.08,23.41a5.44,5.44,0,0,1-.81,2.6L272.2,236.32,260.72,254.7a10,10,0,0,1-12.53,3.85L240,254.94l-52.15,83.21a1.78,1.78,0,0,1-.8-1.7v-1.7l52.69-79.92Z" style="fill: rgb(186, 104, 200); opacity: 0.2; transform-origin: 253.734px 246.575px;" class="animable"></path></g><g id="el6q4vty9mi3x"><path d="M187.07,231.57l61.55,23a10,10,0,0,0,11.88-3.91l9.88-15.15L319.67,155l-47.32,81.07,48.08,23.41a5.44,5.44,0,0,1-.81,2.6L272.2,236.32,260.72,254.7a10,10,0,0,1-12.53,3.85L240,254.94l-52.15,83.21a1.78,1.78,0,0,1-.8-1.7v-1.7l52.69-79.92Z" style="opacity: 0.05; transform-origin: 253.734px 246.575px;" class="animable"></path></g></g></g><g id="freepik--envelope--inject-85" class="animable" style="transform-origin: 282.175px 263.441px;"><g id="freepik--letter--inject-85" class="animable" style="transform-origin: 282.175px 263.441px;"><path d="M211.44,248.66a5.74,5.74,0,0,1,2.59-4.5l128.18-74a5.72,5.72,0,0,1,5.19,0l2.93,1.69a5.74,5.74,0,0,1,2.6,4.5V278.23a5.76,5.76,0,0,1-2.6,4.5l-128.17,74a5.8,5.8,0,0,1-5.2,0L214,355a5.79,5.79,0,0,1-2.59-4.5Z" style="fill: rgb(186, 104, 200); transform-origin: 282.17px 263.441px;" id="elywyt0t8sew9" class="animable"></path><g id="eljbnvy15aybj"><g style="opacity: 0.5; transform-origin: 282.17px 263.441px;" class="animable"><path d="M211.44,248.66a5.74,5.74,0,0,1,2.59-4.5l128.18-74a5.72,5.72,0,0,1,5.19,0l2.93,1.69a5.74,5.74,0,0,1,2.6,4.5V278.23a5.76,5.76,0,0,1-2.6,4.5l-128.17,74a5.8,5.8,0,0,1-5.2,0L214,355a5.79,5.79,0,0,1-2.59-4.5Z" style="fill: rgb(255, 255, 255); transform-origin: 282.17px 263.441px;" id="eltl8lf0tf9qh" class="animable"></path></g></g><path d="M212.19,246.1l7.38,4.25,132.6-76.56a5.44,5.44,0,0,0-1.83-1.94l-2.94-1.68a5.66,5.66,0,0,0-5.19,0L214,244.16A5.24,5.24,0,0,0,212.19,246.1Z" style="fill: rgb(186, 104, 200); transform-origin: 282.18px 209.945px;" id="elriq73dyj3n" class="animable"></path><g id="el311x0cgbm9m"><path d="M212.19,246.1l7.38,4.25,132.6-76.56a5.44,5.44,0,0,0-1.83-1.94l-2.94-1.68a5.66,5.66,0,0,0-5.19,0L214,244.16A5.24,5.24,0,0,0,212.19,246.1Z" style="fill: rgb(255, 255, 255); opacity: 0.6; transform-origin: 282.18px 209.945px;" class="animable"></path></g><g id="elmyt99mh9uwk"><path d="M211.43,248.65V350.53A5.72,5.72,0,0,0,214,355l2.92,1.7a4.75,4.75,0,0,0,.72.32,5.6,5.6,0,0,0,1.07.24,6.42,6.42,0,0,0,2.05-.07l.5-.14a1.66,1.66,0,0,0,.31-.12,1.55,1.55,0,0,1-1.24,0,1.81,1.81,0,0,1-.8-1.71V253.35a2.27,2.27,0,0,1,1.35-2.21l-1.35-.79-7.38-4.25A5.4,5.4,0,0,0,211.43,248.65Z" style="opacity: 0.1; transform-origin: 216.5px 301.706px;" class="animable"></path></g><g id="eleaesozrfa5g"><path d="M219.57,250.35l61.55,23A10,10,0,0,0,293,269.44l9.89-15.14,49.29-80.51-47.32,81.07,48.08,23.41a5.44,5.44,0,0,1-.81,2.6L304.7,255.1l-11.49,18.38a10,10,0,0,1-12.52,3.85l-8.18-3.61-52.14,83.22a1.81,1.81,0,0,1-.8-1.71v-1.7l52.69-79.92Z" style="fill: rgb(186, 104, 200); opacity: 0.4; transform-origin: 286.249px 265.365px;" class="animable"></path></g><g id="el1diwjxzxwqm"><path d="M219.57,250.35l61.55,23A10,10,0,0,0,293,269.44l9.89-15.14,49.29-80.51-47.32,81.07,48.08,23.41a5.44,5.44,0,0,1-.81,2.6L304.7,255.1l-11.49,18.38a10,10,0,0,1-12.52,3.85l-8.18-3.61-52.14,83.22a1.81,1.81,0,0,1-.8-1.71v-1.7l52.69-79.92Z" style="opacity: 0.05; transform-origin: 286.249px 265.365px;" class="animable"></path></g></g></g></g><g id="freepik--open-envelope--inject-85" class="animable" style="transform-origin: 314.815px 265.615px;"><g id="freepik--open-envelope--inject-85" class="animable" style="transform-origin: 314.815px 265.615px;"><path d="M244.2,268.26l133.38-77,5.34,3.08a5.57,5.57,0,0,1,2.51,4.34v98.4a5.55,5.55,0,0,1-2.51,4.34L254.56,375.52a5.55,5.55,0,0,1-5,0l-2.83-1.63a5.57,5.57,0,0,1-2.51-4.34Z" style="fill: rgb(186, 104, 200); transform-origin: 314.815px 283.687px;" id="elq8ehfe47ht" class="animable"></path><g id="ellmi0l7wmnta"><path d="M244.2,268.26l133.38-77,5.34,3.08a5.57,5.57,0,0,1,2.51,4.34v98.4a5.55,5.55,0,0,1-2.51,4.34L254.56,375.52a5.55,5.55,0,0,1-5,0l-2.83-1.63a5.57,5.57,0,0,1-2.51-4.34Z" style="opacity: 0.2; transform-origin: 314.815px 283.687px;" class="animable"></path></g><path d="M376.85,182.6l.54-.3-2.07-1.2h0a3.06,3.06,0,0,0-.55-.26l-58.7-21.76a4.05,4.05,0,0,0-4.51,1.44L245.9,256.41a11.34,11.34,0,0,0-1.7,5.48v6.36l2,1.19,131.34-78.19v-6.37A4.3,4.3,0,0,0,376.85,182.6Z" style="fill: rgb(186, 104, 200); transform-origin: 310.87px 214.16px;" id="elhjt70dt5qir" class="animable"></path><g id="elwe8tc38at1"><path d="M314.28,161a3.32,3.32,0,0,0-.68.72l-65.67,95.89a10.2,10.2,0,0,0-1.22,2.74l-2-1.18a13.1,13.1,0,0,1,.53-1.45l0,0c.09-.2.18-.39.28-.58l.05-.09a5.23,5.23,0,0,1,.35-.58l65.66-95.89a3.19,3.19,0,0,1,.33-.4l.35-.32Z" style="opacity: 0.1; transform-origin: 279.495px 210.105px;" class="animable"></path></g><g id="elyz415mr230g"><path d="M377.37,182.29a3.2,3.2,0,0,0-.56-.27L318.1,160.26a4,4,0,0,0-3.82.72l-2-1.18a4.07,4.07,0,0,1,3.83-.72l58.7,21.75a3.11,3.11,0,0,1,.55.27Z" style="fill: rgb(255, 255, 255); opacity: 0.35; transform-origin: 344.825px 170.586px;" class="animable"></path></g><path d="M245.55,257a6.36,6.36,0,0,1,.35-.58A6.36,6.36,0,0,0,245.55,257Z" style="fill: rgb(186, 104, 200); transform-origin: 245.725px 256.71px;" id="el2ds1lh8cu1b" class="animable"></path><path d="M311.89,160.12l.35-.32Z" style="fill: rgb(186, 104, 200); transform-origin: 312.065px 159.96px;" id="eliuah5v7vh7f" class="animable"></path><path d="M244.67,259.15a13.1,13.1,0,0,1,.53-1.45A13.1,13.1,0,0,0,244.67,259.15Z" style="fill: rgb(186, 104, 200); transform-origin: 244.935px 258.425px;" id="el3144sofppo6" class="animable"></path><path d="M245.22,257.66c.09-.2.18-.39.28-.58C245.4,257.27,245.31,257.46,245.22,257.66Z" style="fill: rgb(186, 104, 200); transform-origin: 245.36px 257.37px;" id="el2ajskd00gyc" class="animable"></path><g id="elubn11mg92l"><path d="M245.2,257.7l0,0Z" style="opacity: 0.2; transform-origin: 245.2px 257.7px;" class="animable"></path></g><g id="elnyqjrudb71p"><polygon points="244.67 259.15 244.67 259.15 244.67 259.15 244.67 259.15" style="opacity: 0.2; transform-origin: 244.67px 259.15px;" class="animable"></polygon></g><g id="elx8wdnlqx1h"><polygon points="312.24 159.8 312.24 159.8 312.24 159.8 312.24 159.8" style="opacity: 0.2; transform-origin: 312.24px 159.8px;" class="animable"></polygon></g><g id="elob2fp0dq7fj"><path d="M245.5,257.08a.41.41,0,0,1,.05-.09A.41.41,0,0,0,245.5,257.08Z" style="opacity: 0.2; transform-origin: 245.525px 257.035px;" class="animable"></path></g><g id="elae0tbrix719"><path d="M311.56,160.52a4.12,4.12,0,0,1,.33-.4A2.6,2.6,0,0,0,311.56,160.52Z" style="opacity: 0.2; transform-origin: 311.725px 160.32px;" class="animable"></path></g><path d="M313.6,161.7l-65.67,95.89a11.44,11.44,0,0,0-1.69,5.48v6.37l133.38-77v-6.36a4.62,4.62,0,0,0-2.81-4L318.1,160.27A4,4,0,0,0,313.6,161.7Z" style="fill: rgb(186, 104, 200); transform-origin: 312.93px 214.751px;" id="el7tqisc3524g" class="animable"></path><g id="elfehnj2khcb8"><path d="M379.62,186.06a4.35,4.35,0,0,0-.71-2.24l-132.2,76.51v0a9.8,9.8,0,0,0-.46,2.72v6.37l133.38-77Z" style="opacity: 0.05; transform-origin: 312.94px 226.62px;" class="animable"></path></g><path d="M373.92,159a1.55,1.55,0,0,0-.62-1.4l-4.08-2.35a1.53,1.53,0,0,0-1.53.16L258.29,218.6a4.78,4.78,0,0,0-2.17,3.75v131a1.51,1.51,0,0,0,.63,1.4l4.06,2.35a1.55,1.55,0,0,0,1.53-.15L371.76,293.8a4.8,4.8,0,0,0,2.16-3.75Z" style="fill: rgb(240, 240, 240); transform-origin: 315.019px 256.175px;" id="elpstho06q9tr" class="animable"></path><path d="M262.35,357,371.76,293.8a4.8,4.8,0,0,0,2.16-3.75V159c0-1.38-1-1.94-2.16-1.25L262.35,220.94a4.8,4.8,0,0,0-2.16,3.75v131C260.19,357.1,261.16,357.66,262.35,357Z" style="fill: rgb(250, 250, 250); transform-origin: 317.055px 257.365px;" id="elfcz8g4zujzm" class="animable"></path><path d="M332.47,233a19.26,19.26,0,0,1-.82,4.36,18.59,18.59,0,0,1-1.58,3.66,14,14,0,0,1-2.06,2.8,8.79,8.79,0,0,1-2.29,1.75,4.8,4.8,0,0,1-3.15.76,2.81,2.81,0,0,1-1.63-1q-.36.78-.75,1.56a9.3,9.3,0,0,1-1,1.57,9.42,9.42,0,0,1-1.47,1.51,11.11,11.11,0,0,1-2.15,1.4,4.18,4.18,0,0,1-2.72.54,3.2,3.2,0,0,1-2-1.41,8.23,8.23,0,0,1-1.21-3.18,21.88,21.88,0,0,1-.27-4.78,30.89,30.89,0,0,1,.65-5.24,25.09,25.09,0,0,1,1.43-4.53,15,15,0,0,1,2.14-3.56,8.75,8.75,0,0,1,2.77-2.3,3.23,3.23,0,0,1,2.48-.53,2.71,2.71,0,0,1,1.28,1.19l0-.54a3,3,0,0,1,.37-1.3,2.08,2.08,0,0,1,.8-.89l2.14-1.09a.6.6,0,0,1,.76.08,1.3,1.3,0,0,1,.29,1L324,237.54q-.06,1.44.54,1.89a1.26,1.26,0,0,0,1.43,0,3.57,3.57,0,0,0,1.45-1.54,7.46,7.46,0,0,0,.79-3.08c.1-1.11.17-2.25.22-3.43s.05-2.27,0-3.27a19.81,19.81,0,0,0-.8-5.3,5.75,5.75,0,0,0-2-3.07,4.67,4.67,0,0,0-3.35-.73,14.84,14.84,0,0,0-4.88,1.67,17.1,17.1,0,0,0-4.32,3.18,22.69,22.69,0,0,0-3.36,4.42,27.15,27.15,0,0,0-2.34,5.35,32.19,32.19,0,0,0-1.29,5.9c-.07.55-.13,1.25-.18,2.12s-.09,1.77-.13,2.71-.07,1.85-.09,2.73,0,1.57,0,2.1a15.92,15.92,0,0,0,.86,4.74,6.89,6.89,0,0,0,2,3.06,4.78,4.78,0,0,0,3.14,1.1,9.22,9.22,0,0,0,4.23-1.19,25.22,25.22,0,0,0,2.93-1.74,19.77,19.77,0,0,0,2.19-1.76,21,21,0,0,0,1.62-1.74c.45-.57.86-1.12,1.23-1.66s.56-.83.75-1.06a2,2,0,0,1,.73-.58l3-1.56a.65.65,0,0,1,.78,0c.22.18.31.53.26,1.07a2.46,2.46,0,0,1-.32,1c-.61,1.13-1.3,2.33-2.06,3.58a27.23,27.23,0,0,1-2.7,3.68,30.55,30.55,0,0,1-3.69,3.53,28.12,28.12,0,0,1-5,3.2,12.64,12.64,0,0,1-6.23,1.69,6.82,6.82,0,0,1-4.42-1.8,10.41,10.41,0,0,1-2.69-4.56,23.09,23.09,0,0,1-1-6.57q0-.81,0-2.22c0-.93.05-1.91.09-2.93s.09-2,.14-2.92.1-1.66.15-2.19a40,40,0,0,1,1.54-7.82,37.91,37.91,0,0,1,3.18-7.6,32.6,32.6,0,0,1,4.8-6.6,22.9,22.9,0,0,1,6.37-4.82,16.28,16.28,0,0,1,7.05-2.14,6.64,6.64,0,0,1,4.63,1.63,9.3,9.3,0,0,1,2.55,4.64,29.67,29.67,0,0,1,.88,6.85c0,1,0,2.21-.07,3.59S332.56,231.85,332.47,233Zm-18.78,7.32a8,8,0,0,0,.6,4.16c.47.82,1.19,1,2.15.49a5.14,5.14,0,0,0,2.35-2.76,14.58,14.58,0,0,0,.94-5,8.44,8.44,0,0,0-.58-4.2c-.46-.84-1.2-1-2.21-.48a5.15,5.15,0,0,0-2.29,2.78A14.81,14.81,0,0,0,313.69,240.28Z" style="fill: rgb(186, 104, 200); transform-origin: 316.99px 238.462px;" id="el51z5lfkgqgq" class="animable"></path><path d="M260.18,355.72a1.63,1.63,0,0,0,.51,1.32l-3.93-2.26a1.51,1.51,0,0,1-.64-1.4v-131a4.34,4.34,0,0,1,.64-2.13l4.06,2.34a4.37,4.37,0,0,0-.64,2.14Z" style="fill: rgb(224, 224, 224); transform-origin: 258.466px 288.645px;" id="elunu6ttnzcj" class="animable"></path><path d="M382.05,298.38a1.21,1.21,0,0,1-.14.2L326.32,281a9.58,9.58,0,0,0-12,3.7L254.89,373l-2.2,1.27h0a1.79,1.79,0,0,1-1.7.19l61.11-91a9.62,9.62,0,0,1,12-3.71Z" style="fill: rgb(186, 104, 200); transform-origin: 316.52px 326.77px;" id="elgg6xj94c0th" class="animable"></path><g id="elzn8v0taukt"><path d="M308.84,293.32l.14-.12L254.89,373l-2.2,1.27h0a1.82,1.82,0,0,1-1.7.19L306.7,292Z" style="fill: rgb(255, 255, 255); opacity: 0.4; transform-origin: 279.985px 333.294px;" class="animable"></path></g><g id="el8md7evkythq"><path d="M382.05,298.38a1.21,1.21,0,0,1-.14.2L326.32,281a9.57,9.57,0,0,0-12,3.7l-2.2-1.28a9.6,9.6,0,0,1,12-3.68Z" style="fill: rgb(255, 255, 255); opacity: 0.4; transform-origin: 347.085px 288.753px;" class="animable"></path></g><path d="M385.38,198.05h0c-.12-.72-.5-.92-1-.58a2.89,2.89,0,0,0-.64.66l-.28.39L328.61,281.9l-8.19,11.41a4.67,4.67,0,0,1-4.51,1.69l-7.07-1.68-54-19.86a2.75,2.75,0,0,0-1.1,0,2,2,0,0,0-.41.13l2-1.18,51.74,19,6.81,2.43a4.65,4.65,0,0,0,4.51-1.69l8.19-11.4,55.12-83.77a2.2,2.2,0,0,1,.62-.57l-4.77-2.75,2-1.15,3.3,1.9A5.72,5.72,0,0,1,385.38,198.05Z" style="fill: rgb(186, 104, 200); transform-origin: 319.355px 243.794px;" id="el790epuow82x" class="animable"></path><g id="el1zlmnthw888"><path d="M328.61,281.9l-8.19,11.41a4.67,4.67,0,0,1-4.51,1.69l-7.07-1.68.14-.12.34-.54,4.63,1.1a4.65,4.65,0,0,0,4.51-1.69l8.11-11.28Z" style="fill: rgb(255, 255, 255); opacity: 0.4; transform-origin: 318.725px 287.934px;" class="animable"></path></g><g id="el1hy9b01yrj2h"><path d="M382.92,194.32l-3.3-1.9-2,1.15,4.77,2.75h0a2.1,2.1,0,0,0-.62.57l-55.12,83.77-.08.11h0l2,1.11,54.85-83.39.28-.39a2.89,2.89,0,0,1,.64-.66c.49-.34.87-.14,1,.58h0A5.72,5.72,0,0,0,382.92,194.32Z" style="opacity: 0.1; transform-origin: 355.955px 237.15px;" class="animable"></path></g><path d="M256,275.05l-11.77-6.79V369.55a5.57,5.57,0,0,0,2.51,4.34l2.83,1.63a5.55,5.55,0,0,0,5,0l1.41-.81Z" style="fill: rgb(186, 104, 200); transform-origin: 250.115px 322.187px;" id="elobyr5m42seh" class="animable"></path><g id="elc4ebvtww6j4"><path d="M256,275.05l-11.77-6.79V369.55a5.57,5.57,0,0,0,2.51,4.34l2.83,1.63a5.55,5.55,0,0,0,5,0l1.41-.81Z" style="opacity: 0.15; transform-origin: 250.115px 322.187px;" class="animable"></path></g><path d="M385.43,198.68v98.39a5.11,5.11,0,0,1-.78,2.54,5.48,5.48,0,0,1-1.47,1.65l-.1.05a1.53,1.53,0,0,1-.16.11l-128.36,74.1h0a1.79,1.79,0,0,1-1.71.2,1.52,1.52,0,0,1-.75-1.2,3.19,3.19,0,0,1,0-.45v-98.4a2.18,2.18,0,0,1,2.82-2.22l54,19.86,7.07,1.68a4.67,4.67,0,0,0,4.51-1.69l8.19-11.41,54.85-83.38.28-.39C384.67,196.84,385.43,197.08,385.43,198.68Z" style="fill: rgb(186, 104, 200); transform-origin: 318.761px 286.575px;" id="el0kgqba1xoe2c" class="animable"></path><path d="M382.92,301.42l.17-.11.09-.06a5.32,5.32,0,0,0,1.47-1.64,5.11,5.11,0,0,0,.78-2.5l-56.81-15.2,38,28.89Z" style="fill: rgb(186, 104, 200); transform-origin: 357.025px 296.355px;" id="eli24sokkebqm" class="animable"></path><g id="el5cc5ve3c2j7"><path d="M382.92,301.42l.17-.11.09-.06a5.32,5.32,0,0,0,1.47-1.64,5.11,5.11,0,0,0,.78-2.5l-56.81-15.2,38,28.89Z" style="opacity: 0.2; transform-origin: 357.025px 296.355px;" class="animable"></path></g><path d="M252.05,374.07a1.73,1.73,0,0,0,.78,1.65,1.78,1.78,0,0,0,1.71-.19h0L298.75,350l10.1-56.69-56.8,79.12Z" style="fill: rgb(186, 104, 200); transform-origin: 280.444px 334.583px;" id="el2c40hmi2849" class="animable"></path><g id="elq5ro4e1jqt"><path d="M314.29,284.64l-61.46,91.08a1.73,1.73,0,0,1-.78-1.65v-1.63l60-89,0,0Z" style="opacity: 0.15; transform-origin: 283.164px 329.58px;" class="animable"></path></g><path d="M384.65,299.61a5.32,5.32,0,0,1-1.47,1.64l-.09.06L254.56,375.52h0a1.78,1.78,0,0,1-1.71.19l61.47-91.09a9.65,9.65,0,0,1,12.08-3.71Z" style="fill: rgb(186, 104, 200); transform-origin: 318.75px 327.967px;" id="ellnl8dzrhkpj" class="animable"></path><g id="elq2bemti254o"><path d="M244.67,259.15l2,1.18a10,10,0,0,0-.47,2.74v6.36l-2-1.18v-6.37A10,10,0,0,1,244.67,259.15Z" style="opacity: 0.15; transform-origin: 245.435px 264.29px;" class="animable"></path></g><polygon points="255.4 272.37 253.36 273.55 251.3 272.36 246.23 269.44 248.2 268.27 255.4 272.37" style="fill: rgb(186, 104, 200); transform-origin: 250.815px 270.91px;" id="elhinb1tge7gj" class="animable"></polygon><g id="el4x5dbooks1r"><path d="M255.49,272.41l-7.29-4.14-2,1.17,5.07,2.92,2.06,1.19,0,0,.39-.12a2.75,2.75,0,0,1,1.1,0L259,275l47.11,17.35.74-1.09Z" style="opacity: 0.1; transform-origin: 276.525px 280.31px;" class="animable"></path></g></g></g><g id="freepik--Clouds--inject-85" class="animable animator-hidden" style="transform-origin: 100.78px 103.082px;"><g id="freepik--clouds--inject-85" class="animable" style="transform-origin: 100.78px 103.082px;"><g id="freepik--Cloud--inject-85" class="animable" style="transform-origin: 124.355px 116.125px;"><path d="M145,102.07l-7.62,4.4a8.68,8.68,0,0,0,.06-1v-2.2c0-3.93-2.76-5.52-6.16-3.56a12.15,12.15,0,0,0-3.67,3.53c-.55-4.94-4.43-6.78-9.14-4.06-5.08,2.94-9.21,10.08-9.21,16v3.3a8.73,8.73,0,0,0,.78,3.83l-6.33,3.65a7.57,7.57,0,0,0-3.41,5.92c0,2.18,1.53,3.06,3.41,2L145,110a7.55,7.55,0,0,0,3.41-5.91C148.44,101.87,146.91,101,145,102.07Z" style="fill: rgb(240, 240, 240); transform-origin: 124.355px 116.125px;" id="el2y3f51xhv6j" class="animable"></path></g><g id="freepik--cloud--inject-85" class="animable" style="transform-origin: 82.77px 94.195px;"><path d="M108.14,77l-9.38,5.41a10.46,10.46,0,0,0,.08-1.24V78.41c0-4.83-3.39-6.79-7.58-4.37a14.75,14.75,0,0,0-4.52,4.34c-.68-6.08-5.45-8.34-11.25-5C69.23,77,64.15,85.8,64.15,93v4.06a10.72,10.72,0,0,0,1,4.71l-7.79,4.5a9.3,9.3,0,0,0-4.21,7.28c0,2.69,1.89,3.77,4.21,2.43l50.82-29.34a9.27,9.27,0,0,0,4.21-7.28C112.35,76.7,110.47,75.62,108.14,77Z" style="fill: rgb(240, 240, 240); transform-origin: 82.77px 94.195px;" id="elmdks2f5kqx" class="animable"></path></g></g></g><g id="freepik--paper-plane--inject-85" class="animable" style="transform-origin: 405.437px 121.485px;"><g id="freepik--paper-plane--inject-85" class="animable" style="transform-origin: 405.437px 121.485px;"><polygon points="404.96 164.72 440.33 142.07 455.92 147.07 404.96 164.72" style="fill: rgb(186, 104, 200); transform-origin: 430.44px 153.395px;" id="elz60juxts1f" class="animable"></polygon><polygon points="404.96 164.72 435.53 139.22 428.74 131.38 404.96 164.72" style="fill: rgb(186, 104, 200); transform-origin: 420.245px 148.05px;" id="el0yfaebdmgd0d" class="animable"></polygon><polygon points="435.53 139.22 435.53 145.14 404.96 164.72 435.53 139.22" style="fill: rgb(186, 104, 200); transform-origin: 420.245px 151.97px;" id="eli6wt782mn7" class="animable"></polygon><g id="elq005fls4pds"><polygon points="435.53 139.22 435.53 145.14 404.96 164.72 435.53 139.22" style="opacity: 0.25; transform-origin: 420.245px 151.97px;" class="animable"></polygon></g><path d="M440.63,138.73a.75.75,0,0,1-.51-1.3,26.07,26.07,0,0,0,2.89-3.15.75.75,0,1,1,1.19.91,27.61,27.61,0,0,1-3.06,3.34A.78.78,0,0,1,440.63,138.73Zm5.63-7.47a.71.71,0,0,1-.34-.08.74.74,0,0,1-.33-1,25.52,25.52,0,0,0,2-5.47.75.75,0,0,1,1.46.35,26.38,26.38,0,0,1-2.1,5.79A.75.75,0,0,1,446.26,131.26ZM449,120.69h0a.75.75,0,0,1-.72-.78c0-.41,0-.81,0-1.21a27.59,27.59,0,0,0-.39-4.61.75.75,0,0,1,.61-.87.76.76,0,0,1,.87.62,29.52,29.52,0,0,1,.41,4.86c0,.42,0,.85,0,1.27A.75.75,0,0,1,449,120.69Zm-1.61-10.81a.75.75,0,0,1-.71-.51,32.12,32.12,0,0,0-2.43-5.32.77.77,0,0,1,.28-1,.76.76,0,0,1,1,.28,33.15,33.15,0,0,1,2.53,5.58.75.75,0,0,1-.46,1A1,1,0,0,1,447.38,109.88Zm-5.26-9.61a.75.75,0,0,1-.59-.29,38.31,38.31,0,0,0-3.94-4.36.75.75,0,1,1,1-1.09,40.42,40.42,0,0,1,4.1,4.53.75.75,0,0,1-.14,1A.74.74,0,0,1,442.12,100.27Zm-7.83-7.68a.74.74,0,0,1-.45-.15,48.3,48.3,0,0,0-4.93-3.25.76.76,0,0,1-.27-1,.74.74,0,0,1,1-.27,49.58,49.58,0,0,1,5.08,3.35.75.75,0,0,1-.45,1.35Zm-78.59-2.9a.75.75,0,0,1-.38-1.4c1.74-1,3.54-1.94,5.37-2.81a.75.75,0,0,1,1,.36.74.74,0,0,1-.36,1c-1.79.85-3.56,1.77-5.26,2.75A.74.74,0,0,1,355.7,89.69ZM424.87,87a.71.71,0,0,1-.32-.07c-1.78-.86-3.61-1.65-5.45-2.36a.75.75,0,0,1-.43-1,.75.75,0,0,1,1-.43c1.87.72,3.74,1.53,5.56,2.41a.75.75,0,0,1-.33,1.42Zm-59.27-2a.77.77,0,0,1-.7-.48.75.75,0,0,1,.43-1c1.87-.73,3.8-1.4,5.73-2a.75.75,0,0,1,.43,1.44c-1.89.56-3.78,1.22-5.61,1.93A.71.71,0,0,1,365.6,84.94Zm49-2a.57.57,0,0,1-.22,0c-1.88-.57-3.81-1.07-5.74-1.49A.75.75,0,1,1,409,80c2,.43,3.94.94,5.86,1.53a.75.75,0,0,1,.5.94A.76.76,0,0,1,414.64,83ZM376.1,81.69a.75.75,0,0,1-.73-.58.76.76,0,0,1,.57-.9c1.95-.45,3.95-.83,5.95-1.12a.75.75,0,1,1,.22,1.48c-2,.29-3.92.66-5.84,1.11Zm27.82-1.15h-.11c-1.95-.29-3.94-.5-5.91-.63a.75.75,0,1,1,.1-1.49c2,.13,4,.34,6,.63a.75.75,0,0,1-.11,1.49ZM387,80a.75.75,0,0,1-.06-1.5c2-.16,4.05-.25,6.06-.25h0a.75.75,0,0,1,0,1.5c-2,0-4,.09-5.94.25Z" style="fill: rgb(224, 224, 224); transform-origin: 402.367px 108.49px;" id="elcg3zoxa7hwu" class="animable"></path></g></g><defs>     <filter id="active" height="200%">         <feMorphology in="SourceAlpha" result="DILATED" operator="dilate" radius="2"></feMorphology>                <feFlood flood-color="#32DFEC" flood-opacity="1" result="PINK"></feFlood>        <feComposite in="PINK" in2="DILATED" operator="in" result="OUTLINE"></feComposite>        <feMerge>            <feMergeNode in="OUTLINE"></feMergeNode>            <feMergeNode in="SourceGraphic"></feMergeNode>        </feMerge>    </filter>    <filter id="hover" height="200%">        <feMorphology in="SourceAlpha" result="DILATED" operator="dilate" radius="2"></feMorphology>                <feFlood flood-color="#ff0000" flood-opacity="0.5" result="PINK"></feFlood>        <feComposite in="PINK" in2="DILATED" operator="in" result="OUTLINE"></feComposite>        <feMerge>            <feMergeNode in="OUTLINE"></feMergeNode>            <feMergeNode in="SourceGraphic"></feMergeNode>        </feMerge>            <feColorMatrix type="matrix" values="0   0   0   0   0                0   1   0   0   0                0   0   0   0   0                0   0   0   1   0 "></feColorMatrix>    </filter></defs></svg>